Image classification data set "oil_palm_fruit" (Hartinidamanik/OilPalm_Research on GitHub). Class labels (4): overripe, ripe, underripe, unripe.

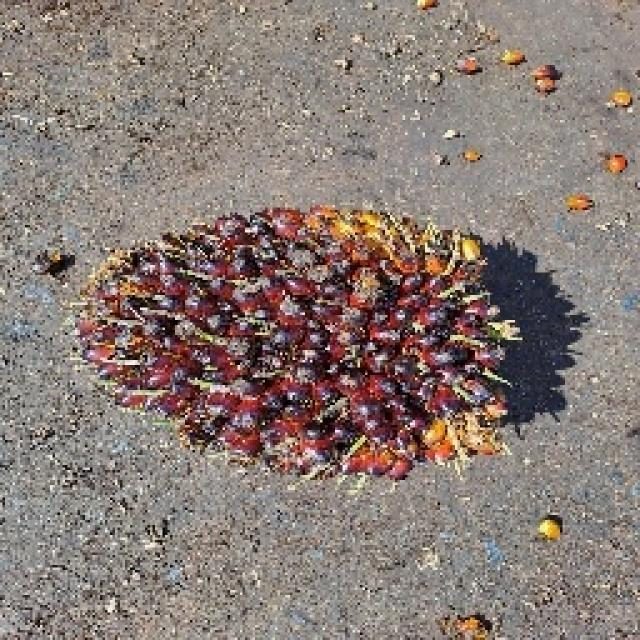
Label: underripe

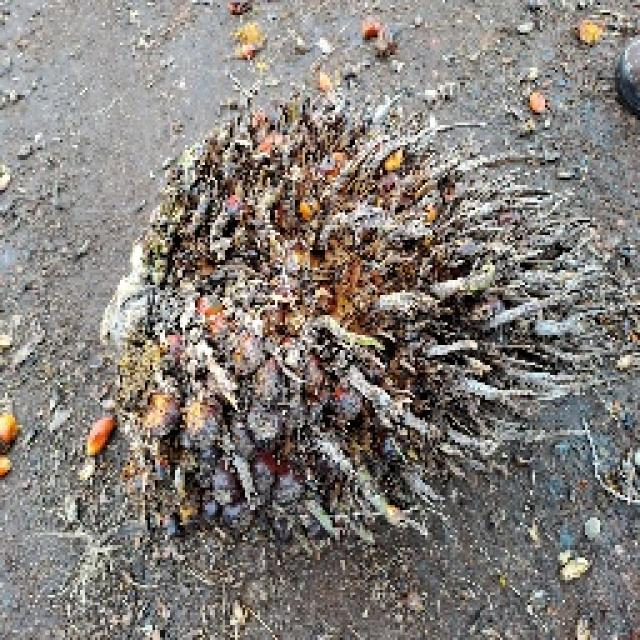
Label: overripe

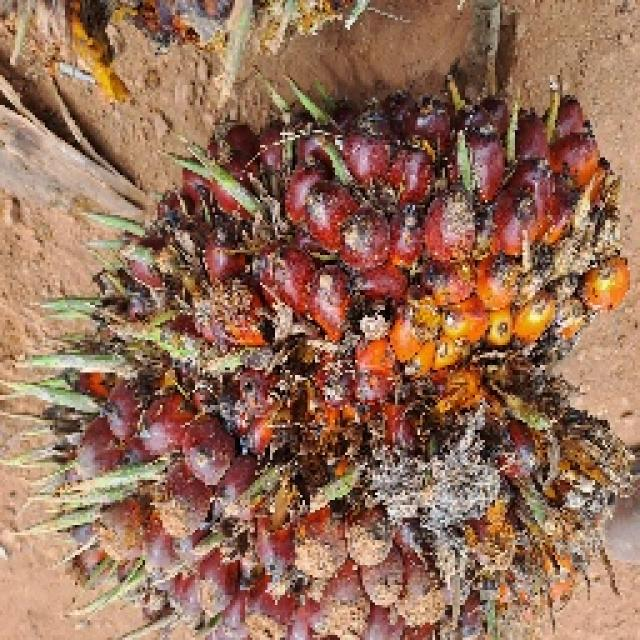
Label: ripe

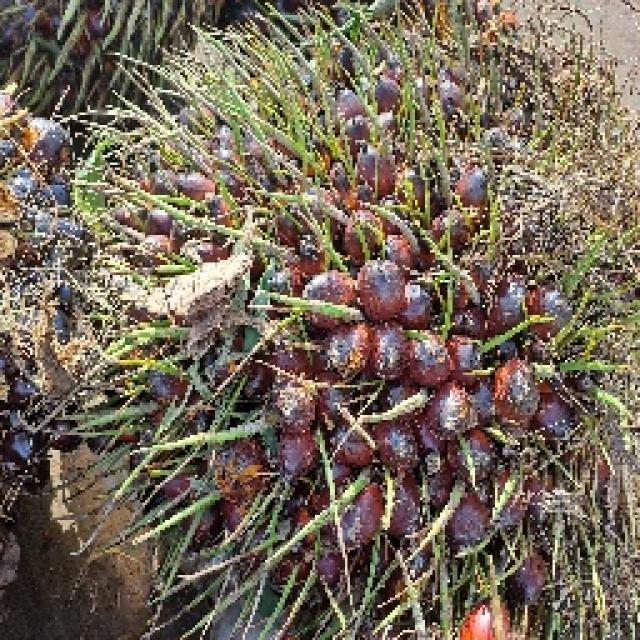
Label: ripe

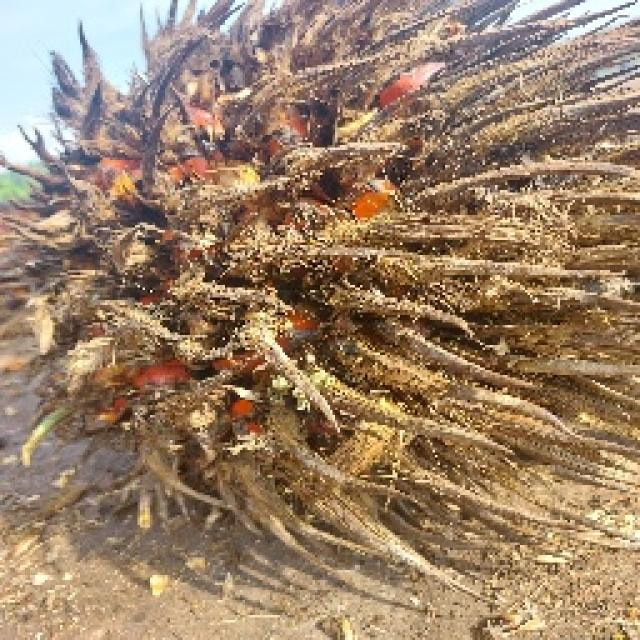
Label: overripe

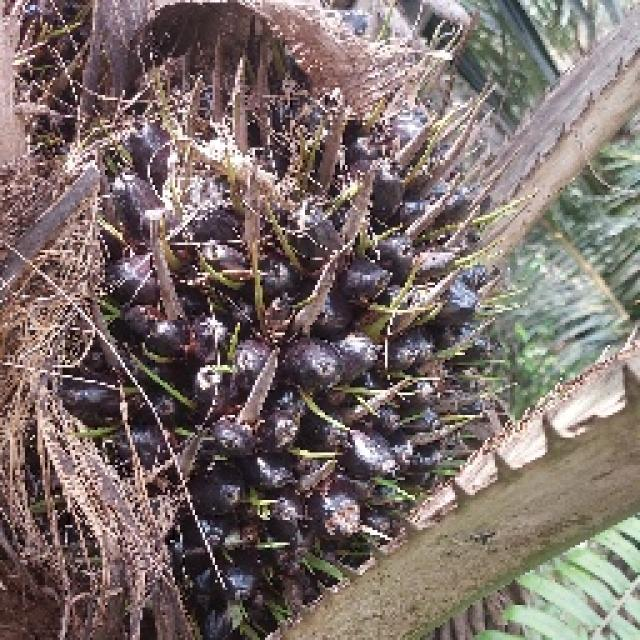
Label: unripe
